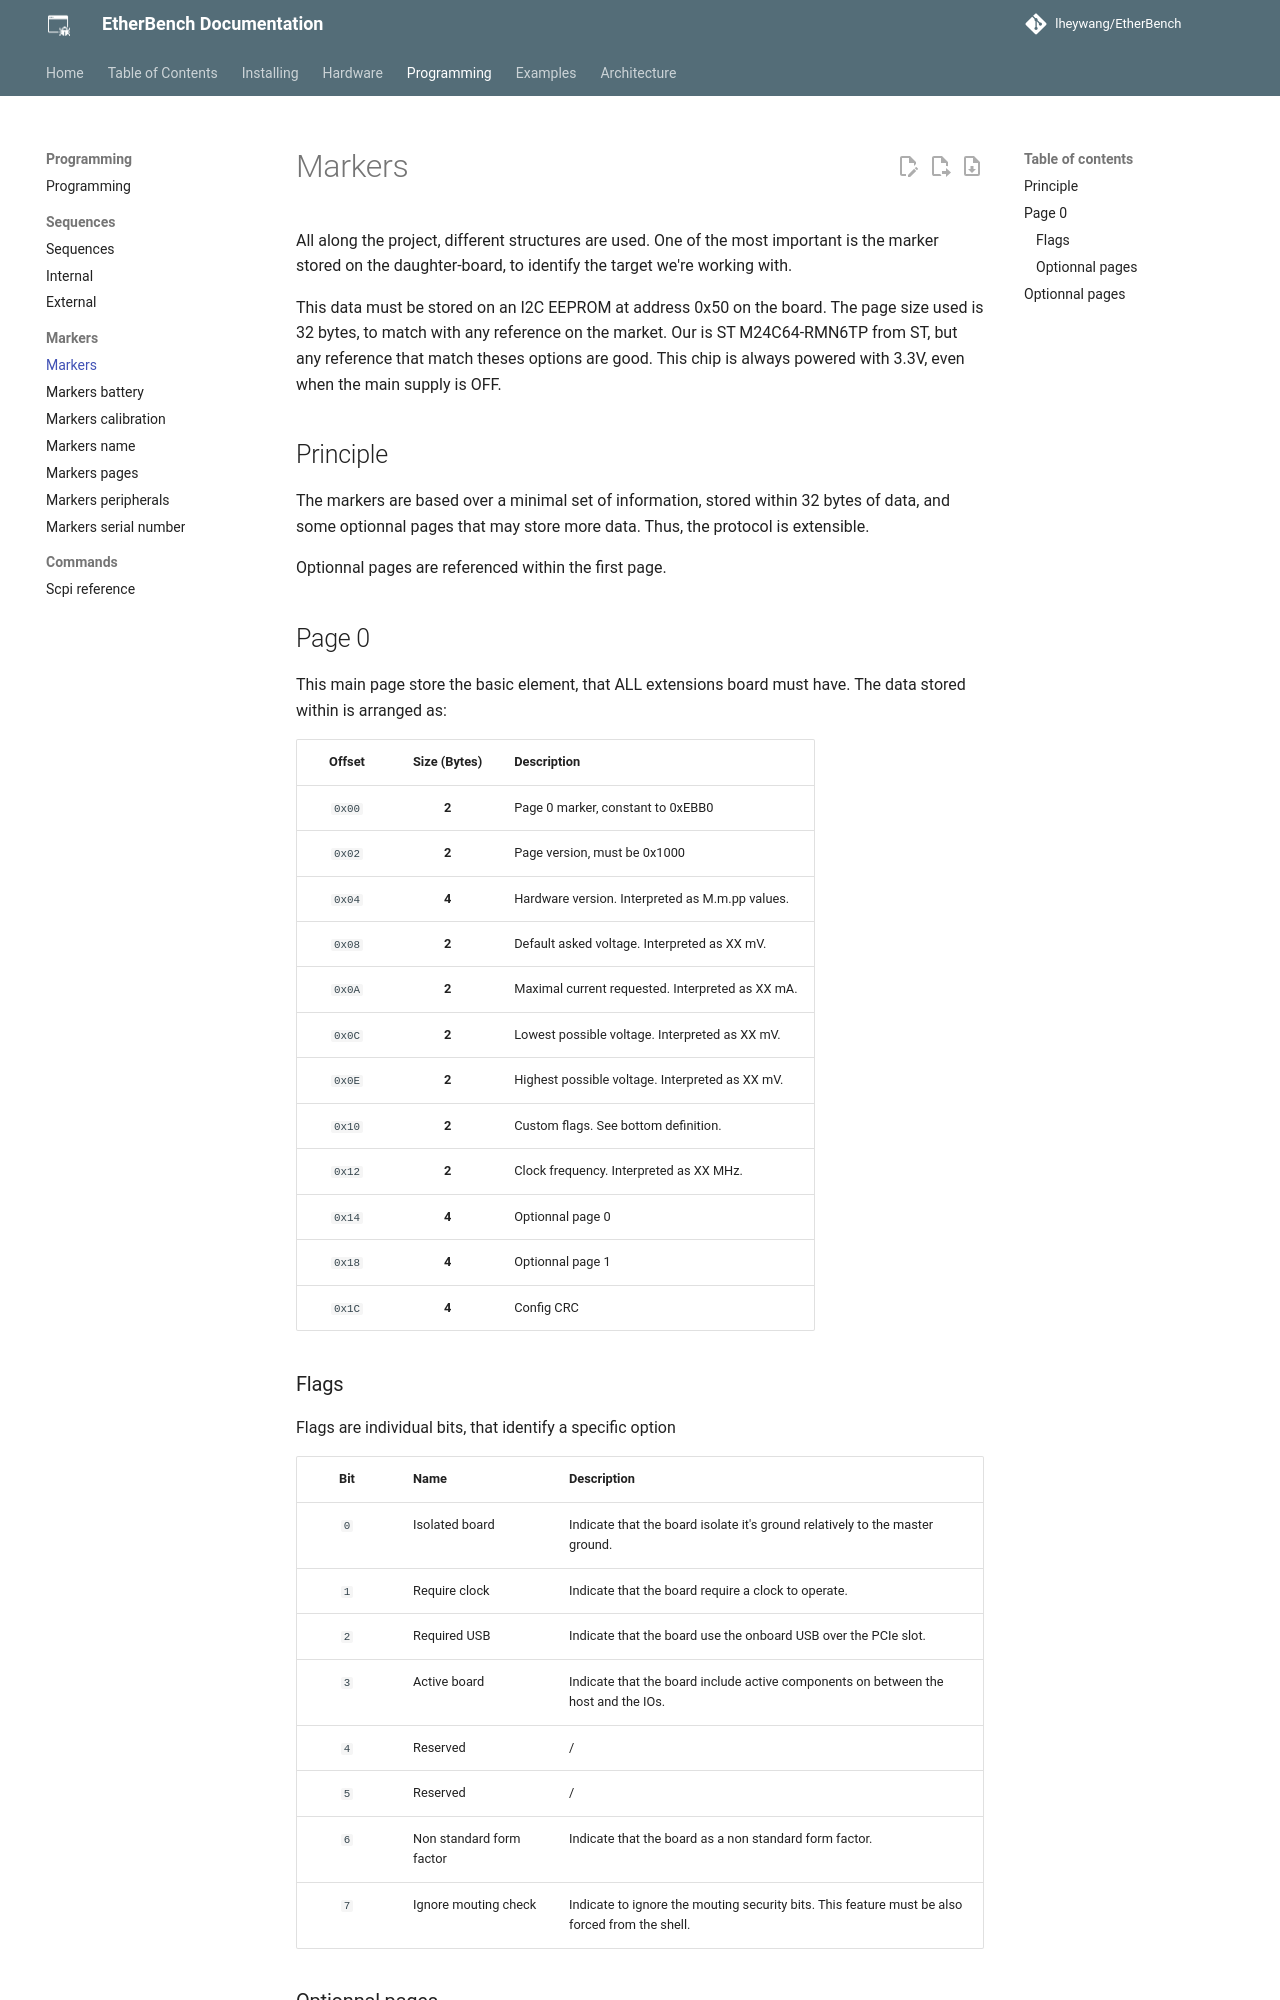

repository: lheywang/EtherBench · page: programming/markers/index.html · generator: mkdocs

# Markers

All along the project, different structures are used.
One of the most important is the marker stored on the daughter-board, to identify the target we're working with.

This data must be stored on an I2C EEPROM at address 0x50 on the board. The page size used is 32 bytes, to match with any reference on the market.
Our is ST M24C64-RMN6TP from ST, but any reference that match theses options are good.
This chip is always powered with 3.3V, even when the main supply is OFF.

## Principle

The markers are based over a minimal set of information, stored within 32 bytes of data, and some optionnal pages that may store more data.
Thus, the protocol is extensible.

Optionnal pages are referenced within the first page.

## Page 0

This main page store the basic element, that ALL extensions board must have.
The data stored within is arranged as:

| **Offset** | **Size (Bytes)** | **Description**                                  |
| :--------: | :--------------: | :----------------------------------------------- |
|   `0x00`   |      **2**       | Page 0 marker, constant to 0xEBB0                |
|   `0x02`   |      **2**       | Page version, must be 0x1000                     |
|   `0x04`   |      **4**       | Hardware version. Interpreted as M.m.pp values.  |
|   `0x08`   |      **2**       | Default asked voltage. Interpreted as XX mV.     |
|   `0x0A`   |      **2**       | Maximal current requested. Interpreted as XX mA. |
|   `0x0C`   |      **2**       | Lowest possible voltage. Interpreted as XX mV.   |
|   `0x0E`   |      **2**       | Highest possible voltage. Interpreted as XX mV.  |
|   `0x10`   |      **2**       | Custom flags. See bottom definition.             |
|   `0x12`   |      **2**       | Clock frequency. Interpreted as XX MHz.          |
|   `0x14`   |      **4**       | Optionnal page 0                                 |
|   `0x18`   |      **4**       | Optionnal page 1                                 |
|   `0x1C`   |      **4**       | Config CRC                                       |

### Flags

Flags are individual bits, that identify a specific option

| **Bit** | **Name**                 | **Description**                                                                                |
| :-----: | :----------------------- | :--------------------------------------------------------------------------------------------- |
|   `0`   | Isolated board           | Indicate that the board isolate it's ground relatively to the master ground.                   |
|   `1`   | Require clock            | Indicate that the board require a clock to operate.                                            |
|   `2`   | Required USB             | Indicate that the board use the onboard USB over the PCIe slot.                                |
|   `3`   | Active board             | Indicate that the board include active components on between the host and the IOs.             |
|   `4`   | Reserved                 | /                                                                                              |
|   `5`   | Reserved                 | /                                                                                              |
|   `6`   | Non standard form factor | Indicate that the board as a non standard form factor.                                         |
|   `7`   | Ignore mouting check     | Indicate to ignore the mouting security bits. This feature must be also forced from the shell. |
